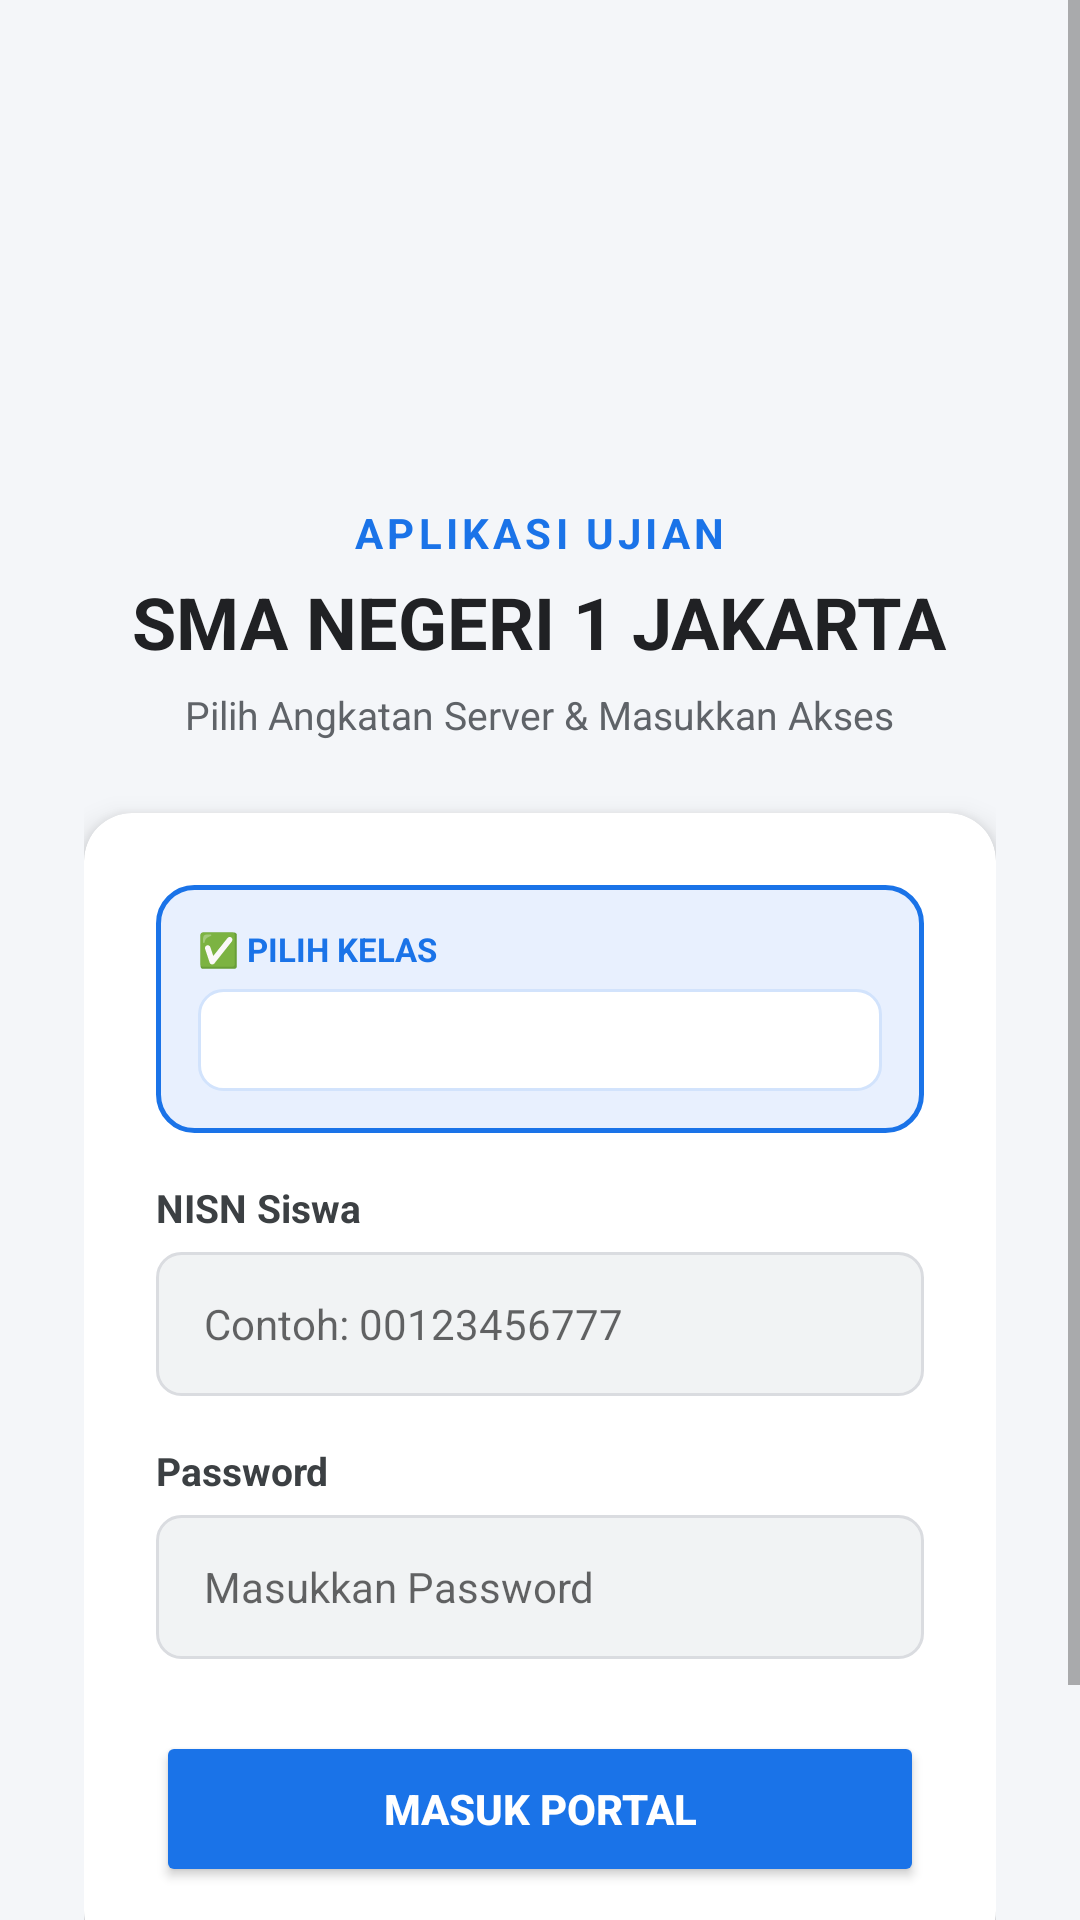

Layout XML and referenced resources for this Android screen:
<!-- AndroidManifest.xml: application theme Theme.AppCompat.Light.NoActionBar -->
<!-- res/layout/activity_login.xml -->
<?xml version="1.0" encoding="utf-8"?>

<ScrollView xmlns:android="http://schemas.android.com/apk/res/android" xmlns:app="http://schemas.android.com/apk/res-auto"
    android:background="#f4f6f9"
    android:layout_width="match_parent"
    android:layout_height="match_parent"
    android:fillViewport="true">
    <LinearLayout
        android:gravity="center_horizontal"
        android:orientation="vertical"
        android:padding="28dp"
        android:layout_width="match_parent"
        android:layout_height="wrap_content">
        <LinearLayout
            android:gravity="center"
            android:orientation="vertical"
            android:layout_width="match_parent"
            android:layout_height="wrap_content"
            android:layout_marginTop="24dp"
            android:layout_marginBottom="24dp">
            <ImageView
                android:id="@+id/imgLogoSekolah"
                android:layout_width="100dp"
                android:layout_height="100dp"
                android:layout_marginBottom="16dp"
                android:src="@drawable/logo_sekolah"
                android:adjustViewBounds="true"
                android:contentDescription="Logo SMAN 1 Jakarta"/>
            <TextView
                android:textSize="14sp"
                android:textStyle="bold"
                android:textColor="#1a73e8"
                android:layout_width="wrap_content"
                android:layout_height="wrap_content"
                android:text="APLIKASI UJIAN"
                android:letterSpacing="0.1"/>
            <TextView
                android:textSize="24sp"
                android:textStyle="bold"
                android:textColor="#202124"
                android:layout_width="wrap_content"
                android:layout_height="wrap_content"
                android:layout_marginTop="4dp"
                android:text="SMA NEGERI 1 JAKARTA"/>
            <TextView
                android:textSize="13sp"
                android:textColor="#5f6368"
                android:layout_width="wrap_content"
                android:layout_height="wrap_content"
                android:layout_marginTop="6dp"
                android:text="Pilih Angkatan Server &amp; Masukkan Akses"/>
        </LinearLayout>
        <androidx.cardview.widget.CardView
            android:layout_width="match_parent"
            android:layout_height="wrap_content"
            app:cardBackgroundColor="#ffffff"
            app:cardCornerRadius="16dp"
            app:cardElevation="6dp">
            <LinearLayout
                android:orientation="vertical"
                android:padding="24dp"
                android:layout_width="match_parent"
                android:layout_height="wrap_content">
                <LinearLayout
                    android:orientation="vertical"
                    android:background="@drawable/bg_highlight_spinner"
                    android:padding="14dp"
                    android:layout_width="match_parent"
                    android:layout_height="wrap_content"
                    android:layout_marginBottom="16dp">
                    <TextView
                        android:textSize="11sp"
                        android:textStyle="bold"
                        android:textColor="#1a73e8"
                        android:layout_width="wrap_content"
                        android:layout_height="wrap_content"
                        android:layout_marginBottom="6dp"
                        android:text="✅ PILIH KELAS"/>
                    <Spinner
                        android:id="@+id/spTingkat"
                        android:background="@drawable/bg_spinner_inner"
                        android:layout_width="match_parent"
                        android:layout_height="34dp"
                        android:paddingEnd="12dp"/>
                </LinearLayout>
                <TextView
                    android:textSize="13sp"
                    android:textStyle="bold"
                    android:textColor="#3c4043"
                    android:layout_width="wrap_content"
                    android:layout_height="wrap_content"
                    android:layout_marginBottom="6dp"
                    android:text="NISN Siswa"/>
                <EditText
                    android:textSize="14sp"
                    android:id="@+id/etNisn"
                    android:background="@drawable/bg_input_field"
                    android:paddingLeft="16dp"
                    android:paddingRight="16dp"
                    android:layout_width="match_parent"
                    android:layout_height="48dp"
                    android:layout_marginBottom="16dp"
                    android:hint="Contoh: 00123456777"
                    android:inputType="number"
                    android:paddingHorizontal="16dp"/>
                <TextView
                    android:textSize="13sp"
                    android:textStyle="bold"
                    android:textColor="#3c4043"
                    android:layout_width="wrap_content"
                    android:layout_height="wrap_content"
                    android:layout_marginBottom="6dp"
                    android:text="Password"/>
                <EditText
                    android:textSize="14sp"
                    android:id="@+id/etPassword"
                    android:background="@drawable/bg_input_field"
                    android:paddingLeft="16dp"
                    android:paddingRight="16dp"
                    android:layout_width="match_parent"
                    android:layout_height="48dp"
                    android:layout_marginBottom="24dp"
                    android:hint="Masukkan Password"
                    android:inputType="textPassword"
                    android:paddingHorizontal="16dp"/>
                <Button
                    android:textSize="14sp"
                    android:textStyle="bold"
                    android:textColor="#ffffff"
                    android:id="@+id/btnLogin"
                    android:layout_width="match_parent"
                    android:layout_height="52dp"
                    android:text="MASUK PORTAL"
                    android:backgroundTint="#1a73e8"/>
            </LinearLayout>
        </androidx.cardview.widget.CardView>
        <TextView
            android:textSize="12sp"
            android:textColor="#9aa0a6"
            android:layout_width="wrap_content"
            android:layout_height="wrap_content"
            android:layout_marginTop="32dp"
            android:text="1.0 SMAN 1 JAKARTA"/>
    </LinearLayout>
</ScrollView>
<!-- resources referenced by this layout -->
<resources>
  <!-- drawable bg_highlight_spinner (drawable) -->
  <?xml version="1.0" encoding="utf-8"?>
  
  <shape xmlns:android="http://schemas.android.com/apk/res/android">
      <solid android:color="#e8f0fe"/>
      <stroke
          android:width="1.5dp"
          android:color="#1a73e8"/>
      <corners android:radius="12dp"/>
  </shape>
  <!-- drawable bg_input_field (drawable) -->
  <?xml version="1.0" encoding="utf-8"?>
  
  <shape xmlns:android="http://schemas.android.com/apk/res/android">
      <solid android:color="#f1f3f4"/>
      <corners android:radius="8dp"/>
      <stroke
          android:width="1dp"
          android:color="#dadce0"/>
  </shape>
  <!-- drawable bg_spinner_inner (drawable) -->
  <?xml version="1.0" encoding="utf-8"?>
  
  <shape xmlns:android="http://schemas.android.com/apk/res/android">
      <solid android:color="#ffffff"/>
      <stroke
          android:width="1dp"
          android:color="#d2e3fc"/>
      <corners android:radius="8dp"/>
  </shape>
</resources>
